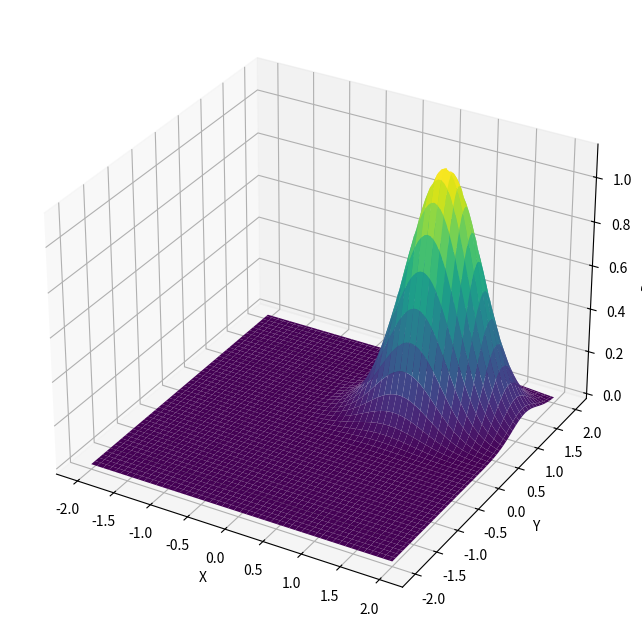
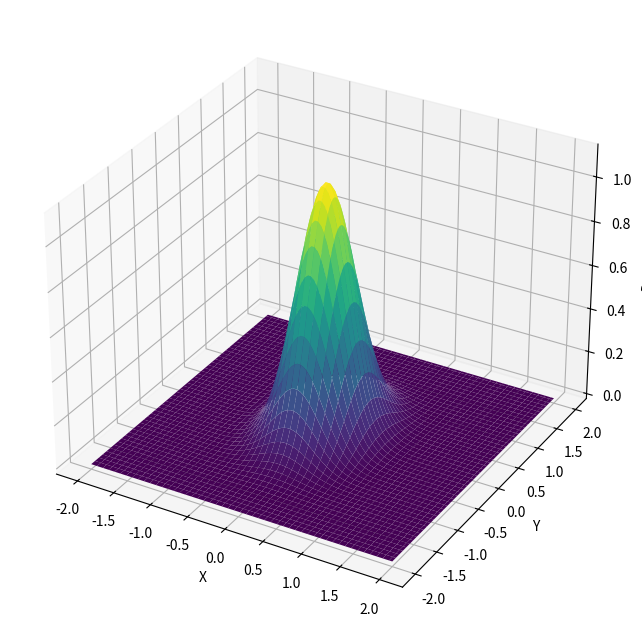
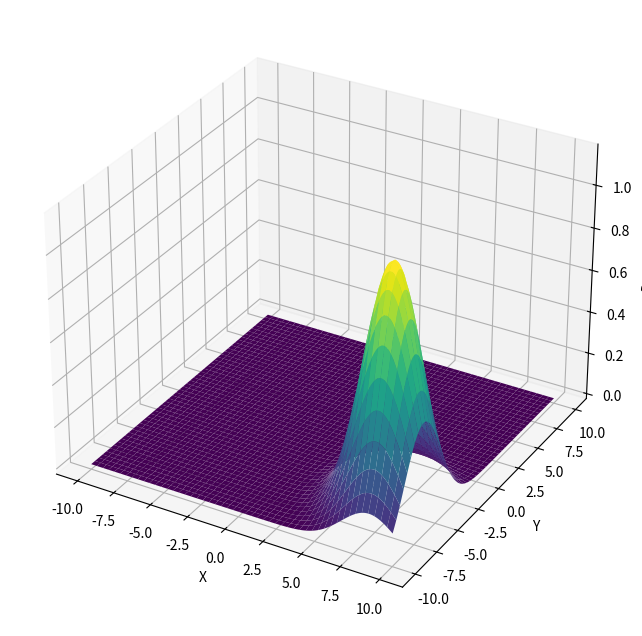

Reproduce these figures in Python, in order.
import numpy as np
import matplotlib.pyplot as plt
from mpl_toolkits.mplot3d import Axes3D

def density_function(x, y):
    return (5 * np.sqrt(2) / (2 * np.pi)) * np.exp(-0.5 * (6*x**2 - 4*x*y + 9*y**2 - 8*x - 14*y + 11))

x = np.linspace(-2, 2, 100)
y = np.linspace(-2, 2, 100)
X, Y = np.meshgrid(x, y)

Z = density_function(X, Y)

fig = plt.figure(figsize=(8, 8))
ax = fig.add_subplot(111, projection='3d')
ax.plot_surface(X, Y, Z, cmap='viridis')

ax.set_xlabel('X')
ax.set_ylabel('Y')
ax.set_zlabel('Density')

plt.show()

import numpy as np
import matplotlib.pyplot as plt
from mpl_toolkits.mplot3d import Axes3D

def density_function(x, y):
    return (5 * np.sqrt(2) / (2 * np.pi)) * np.exp(-0.5 * (10 * x**2 + 5 * y**2))

x = np.linspace(-2, 2, 100)
y = np.linspace(-2, 2, 100)
X, Y = np.meshgrid(x, y)

Z = density_function(X, Y)

fig = plt.figure(figsize=(8, 8))
ax = fig.add_subplot(111, projection='3d')
ax.plot_surface(X, Y, Z, cmap='viridis')

ax.set_xlabel('X')
ax.set_ylabel('Y')
ax.set_zlabel('Density')

plt.show()

import numpy as np
import matplotlib.pyplot as plt
from mpl_toolkits.mplot3d import Axes3D

def density_function_complex(x, y):
    numerator = (39 * np.sqrt(6)) / 25
    denominator = (18252 * np.pi) / 625
    exponent = np.exp(-1 / 936936 * (148225 * x**2 - 1901900 * x + 25 * 462**2 + 61600 * x * y + 800800 * y + 1170400 + 107800 * y**2))
    return (numerator / denominator) * exponent
x = np.linspace(-10, 10, 400)
y = np.linspace(-10, 10, 400)
X, Y = np.meshgrid(x, y)

Z = density_function_complex(X, Y)

fig = plt.figure(figsize=(8, 8))
ax = fig.add_subplot(111, projection='3d')
ax.plot_surface(X, Y, Z, cmap='viridis')

ax.set_xlabel('X')
ax.set_ylabel('Y')
ax.set_zlabel('Density')
plt.show()
